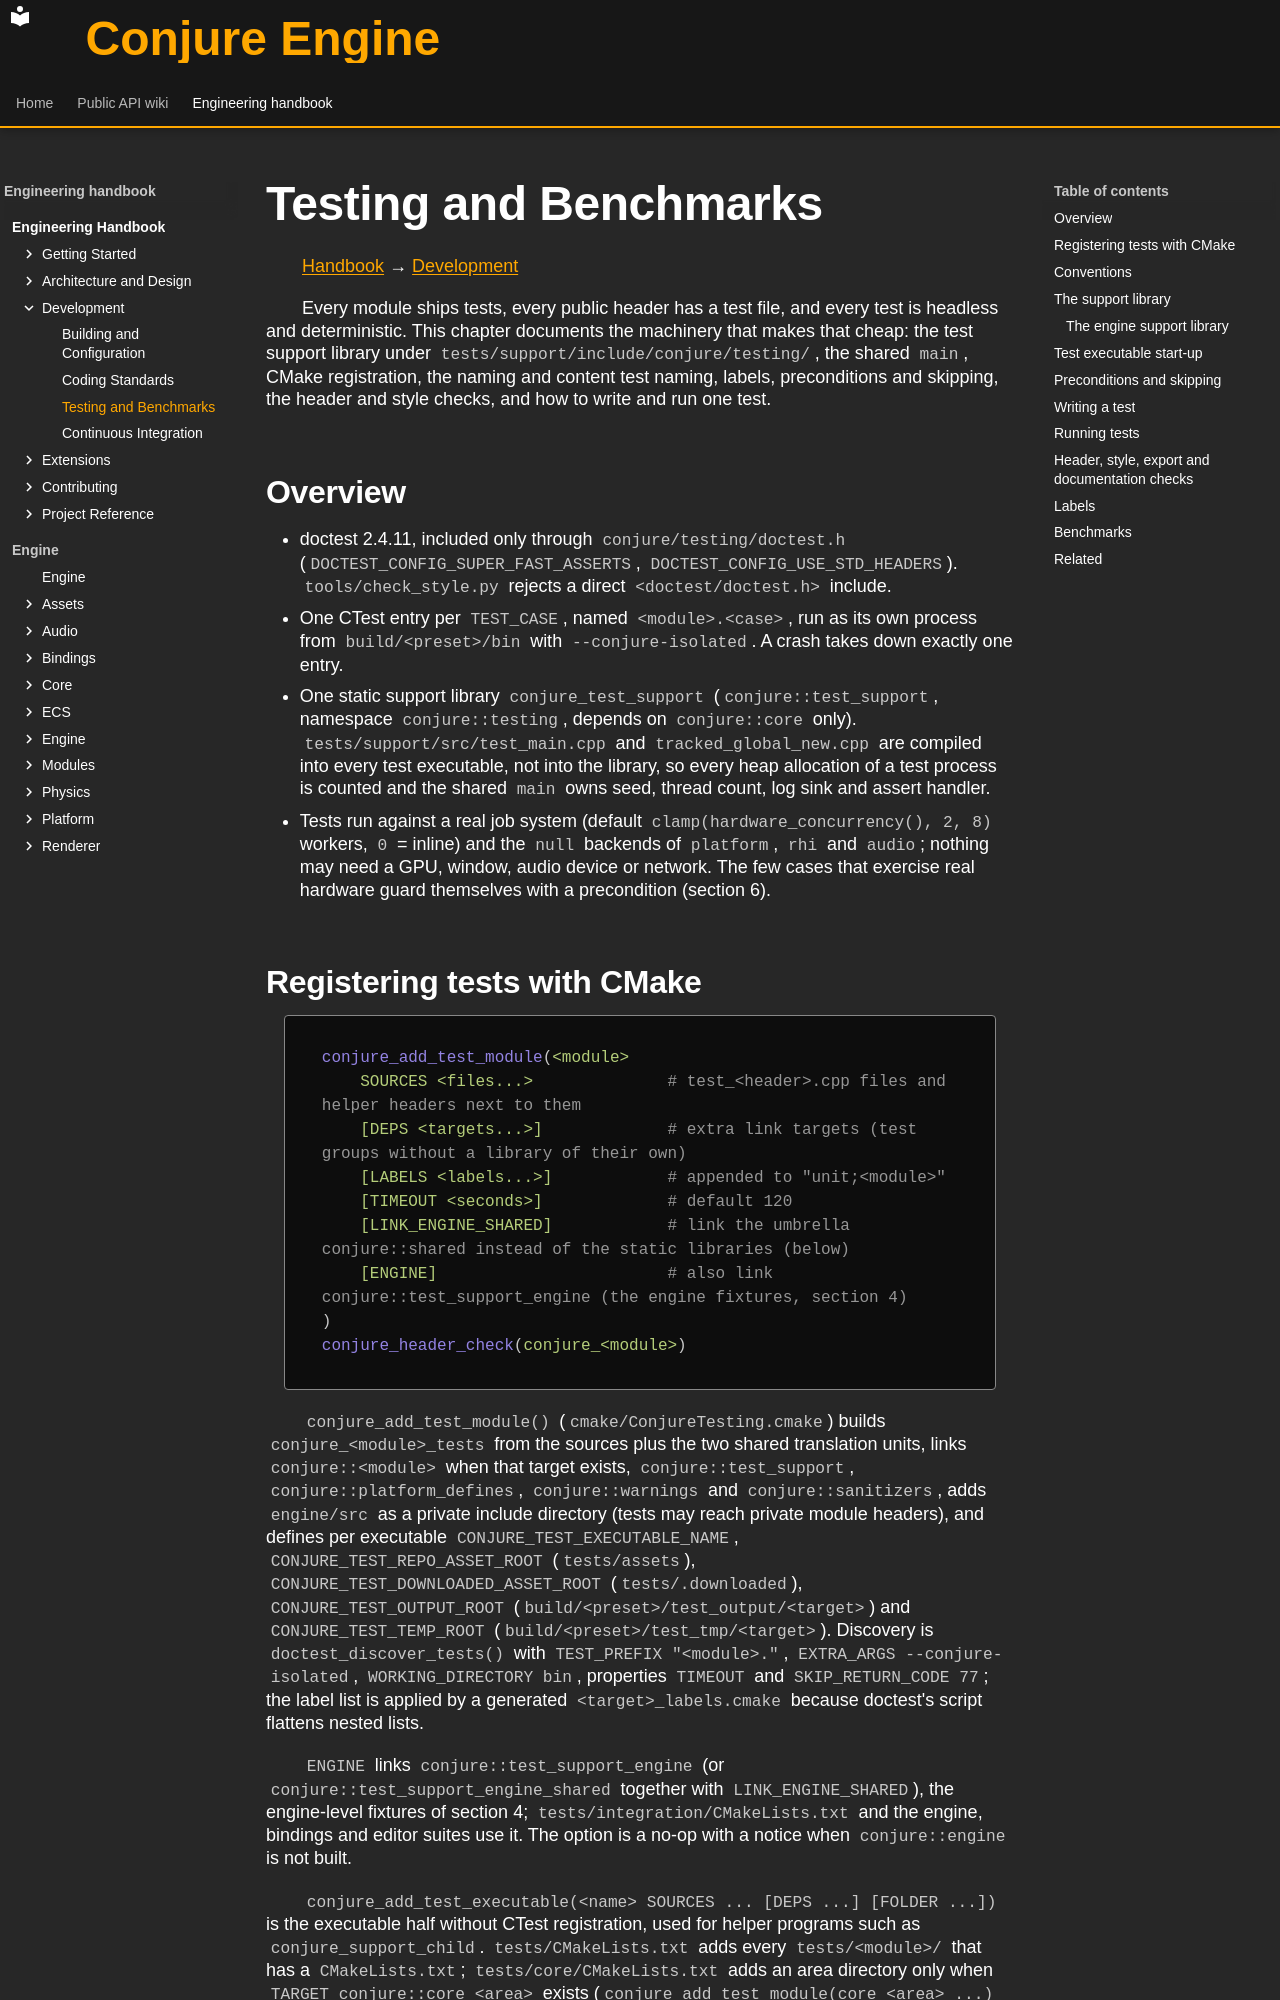

repository: Dozer90/Conjure-Engine · page: handbook/development/testing-and-benchmarks.html · generator: mkdocs

# Testing and Benchmarks
<!-- doc-template:chapter -->
[Handbook](../index.md) → [Development](index.md)

<!-- doc-content:purpose:start -->
<a id="testing"></a>

Every module ships tests, every public header has a test file, and every test is headless and
deterministic. This chapter documents the machinery that makes that cheap: the test support library under
`tests/support/include/conjure/testing/`, the shared `main`, CMake registration, the naming and content
test naming, labels, preconditions and skipping, the header and style
checks, and how to write and run one test.
<!-- doc-content:purpose:end -->

<!-- doc-content:body:start -->
<a id="1-overview"></a>

## Overview

- doctest 2.4.11, included only through `conjure/testing/doctest.h` (`DOCTEST_CONFIG_SUPER_FAST_ASSERTS`,
  `DOCTEST_CONFIG_USE_STD_HEADERS`). `tools/check_style.py` rejects a direct `<doctest/doctest.h>` include.
- One CTest entry per `TEST_CASE`, named `<module>.<case>`, run as its own process from
  `build/<preset>/bin` with `--conjure-isolated`. A crash takes down exactly one entry.
- One static support library `conjure_test_support` (`conjure::test_support`, namespace `conjure::testing`,
  depends on `conjure::core` only). `tests/support/src/test_main.cpp` and `tracked_global_new.cpp` are
  compiled into every test executable, not into the library, so every heap allocation of a test process is
  counted and the shared `main` owns seed, thread count, log sink and assert handler.
- Tests run against a real job system (default `clamp(hardware_concurrency(), 2, 8)` workers, `0` = inline)
  and the `null` backends of `platform`, `rhi` and `audio`; nothing may need a GPU, window, audio device or
  network. The few cases that exercise real hardware guard themselves with a precondition (section 6).

<a id="2-registering-tests-with-cmake"></a>
